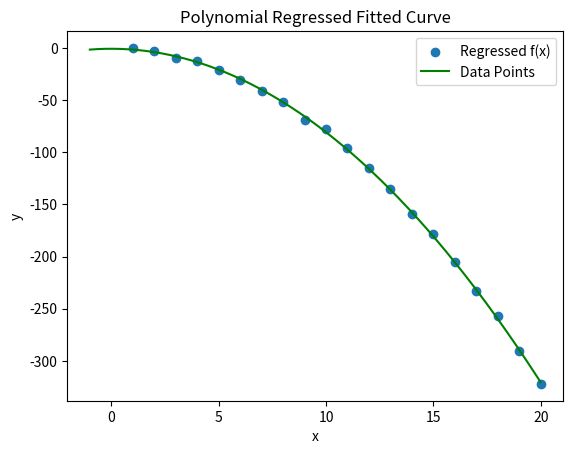

This figure's Python source:
import numpy as np
import matplotlib.pyplot as plt

#Define random function (Non-Linear)
#Value generated from MATLAB, will attached in the paper.
#   y = 1 - 0.1*x - 0.8*x**2
#   Noise is added by y = y + 2*randn(size(x)); where size(x) is 1 to 20, with step of 1

xbar = np.array([1,2,3,4,5,6,7,8,9,10,11,12,13,14,15,16,17,18,19,20])
y = np.array([0.145779585503260, -2.92399086993218, -10.0004247368936, -12.7713019431907, 
-21.1627330231353, -30.3584126103346, -41.2128033113280, -52.0671142186320,-68.7052714717661,
-78.0715411547368,-95.8598797970891,-115.440055703285,-135.569542172057,-158.796327169128,
-178.462629435743,-205.666434959015,-233.329060327574,-257.297228463147,-290.149542112105,
-322.178058061442])

n = len(xbar)
xp2= xbar**2
xp3 = xbar**3
xp4 = xbar **4
sumxp2 = np.sum(xp2)
sumxp3 = np.sum(xp3)
sumxp4 = np.sum(xp4)
sumx = np.sum(xbar)
sumy = np.sum(y)
xbary = xbar*y; sumxy = np.sum(xbary)
xbarp2y = xp2*y; sumxbarp2y = np.sum(xbarp2y)

matA = np.array([[n, sumx, sumxp2],[sumx, sumxp2, sumxp3],[sumxp2, sumxp3, sumxp4]])
matB = np.array([[sumy],[sumxy],[sumxbarp2y]])
res = np.linalg.solve(matA, matB)
a0 = res[0]; a1 = res[1]; a2 = res[2]
r = np.arange(-1,20,0.01)
eqn = a0 + (a1*r) + (a2*(r**2))
plt.scatter(xbar,y)
plt.plot(r,eqn, color='g')
plt.legend(['Regressed f(x)','Data Points'])
plt.title('Polynomial Regressed Fitted Curve')
plt.xlabel('x')
plt.ylabel('y')
plt.show()